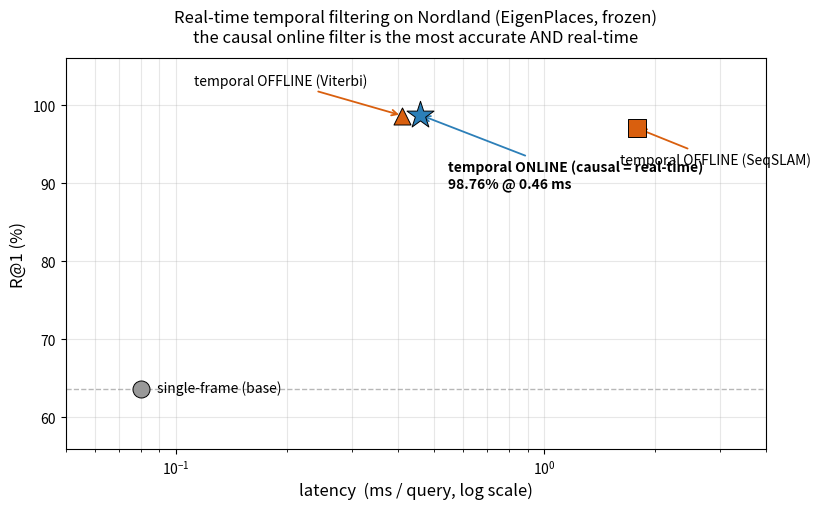
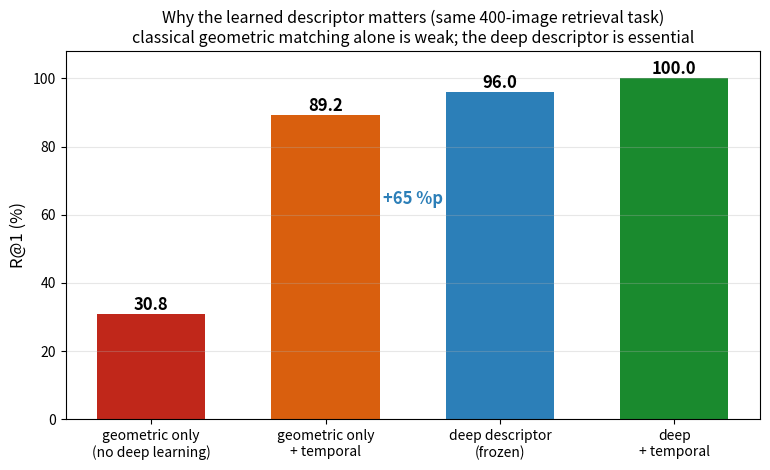
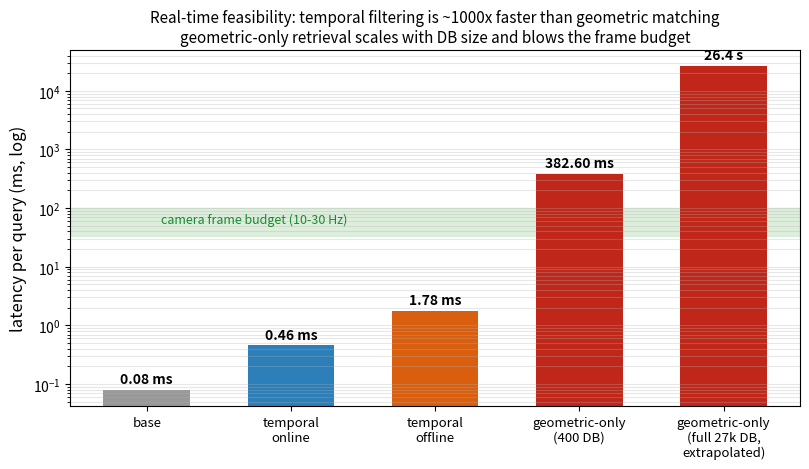
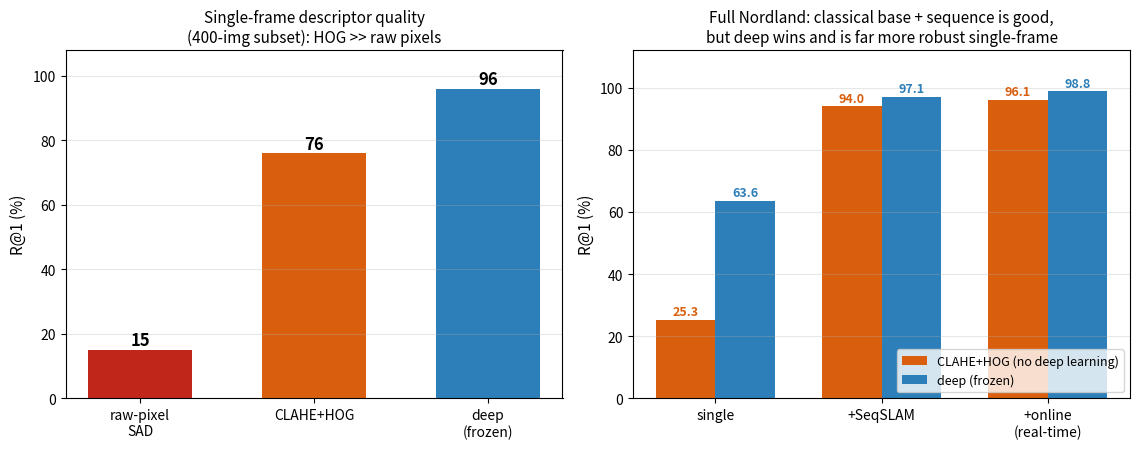

Generate these figures, in order, with matplotlib:
"""실시간/왜-딥러닝 분석 그림 3종 생성 → results/figures/.

수치는 eval_realtime.py / eval_no_dl.py 가 캐시에서 재현한 검증값(하드코딩).
  1) fig_realtime_accuracy_vs_latency.png — 정확도 vs 지연(온라인 인과 필터가 최고+실시간)
  2) fig_why_deeplearning.png            — 같은 과제에서 기하만 vs 딥러닝
  3) fig_latency_budget.png              — 지연 로그 막대 + 카메라 프레임 예산
"""
import os

import matplotlib
matplotlib.use("Agg")
import matplotlib.pyplot as plt
import numpy as np

FIG = "results/figures"
os.makedirs(FIG, exist_ok=True)
BLUE, ORANGE, GREY, GREEN, RED = "#2c7fb8", "#d95f0e", "#999999", "#1a8a2e", "#c0271a"

# --- 검증값 (전체 Nordland, EigenPlaces frozen): (이름, R@1, ms/q, 색, 마커, 라벨오프셋, 화살표) ---
RT = [
    ("single-frame (base)", 63.65, 0.08, GREY, "o", (12, -2), False),
    ("temporal OFFLINE (SeqSLAM)", 97.09, 1.78, ORANGE, "s", (-12, -26), True),
    ("temporal OFFLINE (Viterbi)", 98.69, 0.41, ORANGE, "^", (-150, 22), True),
    ("temporal ONLINE (causal = real-time)\n98.76% @ 0.46 ms", 98.76, 0.46, BLUE, "*", (20, -52), True),
]
# --- 검증값 (동일 400장 부분집합): 기하만 vs 딥러닝 ---
GEO_ONLY, GEO_TEMPORAL, DEEP, DEEP_TEMPORAL = 30.75, 89.25, 96.0, 100.0
GEO_MS_400 = 382.6   # 기하만: 쿼리 1장 vs 400 DB


def fig_accuracy_vs_latency():
    fig, ax = plt.subplots(figsize=(8.4, 5.2))
    for name, r1, ms, c, m, off, arrow in RT:
        ax.scatter(ms, r1, s=420 if m == "*" else 150, c=c, marker=m, zorder=4,
                   edgecolor="k", linewidth=0.7)
        ax.annotate(name, (ms, r1), textcoords="offset points", xytext=off, fontsize=10,
                    fontweight="bold" if m == "*" else "normal",
                    arrowprops=dict(arrowstyle="->", color=c, lw=1.3) if arrow else None)
    ax.axhline(63.65, color=GREY, ls="--", lw=1, alpha=0.7)
    ax.set_xscale("log"); ax.set_xlim(0.05, 4); ax.set_ylim(56, 106)
    ax.set_xlabel("latency  (ms / query, log scale)", fontsize=12)
    ax.set_ylabel("R@1 (%)", fontsize=12)
    ax.set_title("Real-time temporal filtering on Nordland (EigenPlaces, frozen)\n"
                 "the causal online filter is the most accurate AND real-time", fontsize=12, pad=12)
    ax.grid(alpha=0.3, which="both")
    plt.tight_layout(); plt.savefig(f"{FIG}/fig_realtime_accuracy_vs_latency.png", dpi=150); plt.close()
    print("saved fig_realtime_accuracy_vs_latency.png")


def fig_why_deeplearning():
    labels = ["geometric only\n(no deep learning)", "geometric only\n+ temporal",
              "deep descriptor\n(frozen)", "deep\n+ temporal"]
    vals = [GEO_ONLY, GEO_TEMPORAL, DEEP, DEEP_TEMPORAL]
    cols = [RED, ORANGE, BLUE, GREEN]
    fig, ax = plt.subplots(figsize=(7.8, 4.8))
    ax.bar(range(4), vals, color=cols, width=0.62)
    for i, v in enumerate(vals):
        ax.text(i, v + 1.2, f"{v:.1f}", ha="center", fontsize=12, fontweight="bold")
    ax.set_xticks(range(4)); ax.set_xticklabels(labels, fontsize=10)
    ax.set_ylabel("R@1 (%)", fontsize=12); ax.set_ylim(0, 108)
    ax.set_title("Why the learned descriptor matters (same 400-image retrieval task)\n"
                 "classical geometric matching alone is weak; the deep descriptor is essential", fontsize=11.5)
    ax.grid(axis="y", alpha=0.3)
    ax.annotate("+65 %p", xy=(1.5, 63), fontsize=12, color=BLUE, fontweight="bold", ha="center")
    plt.tight_layout(); plt.savefig(f"{FIG}/fig_why_deeplearning.png", dpi=150); plt.close()
    print("saved fig_why_deeplearning.png")


def fig_latency_budget():
    names = ["base", "temporal\nonline", "temporal\noffline",
             "geometric-only\n(400 DB)", "geometric-only\n(full 27k DB,\nextrapolated)"]
    lat = [0.08, 0.46, 1.78, GEO_MS_400, GEO_MS_400 / 400 * 27592]
    cols = [GREY, BLUE, ORANGE, RED, RED]
    fig, ax = plt.subplots(figsize=(8.2, 4.8))
    ax.bar(range(len(names)), lat, color=cols, width=0.6)
    ax.set_yscale("log")
    for i, v in enumerate(lat):
        ax.text(i, v * 1.3, f"{v:.2f} ms" if v < 1000 else f"{v/1000:.1f} s",
                ha="center", fontsize=10, fontweight="bold")
    ax.axhspan(33, 100, color="#cfe8cf", alpha=0.7, zorder=0)
    ax.text(0.1, 55, "camera frame budget (10-30 Hz)", fontsize=9, color=GREEN, style="italic")
    ax.set_xticks(range(len(names))); ax.set_xticklabels(names, fontsize=9.5)
    ax.set_ylabel("latency per query (ms, log)", fontsize=12)
    ax.set_title("Real-time feasibility: temporal filtering is ~1000x faster than geometric matching\n"
                 "geometric-only retrieval scales with DB size and blows the frame budget", fontsize=11)
    ax.grid(axis="y", alpha=0.3, which="both")
    plt.tight_layout(); plt.savefig(f"{FIG}/fig_latency_budget.png", dpi=150); plt.close()
    print("saved fig_latency_budget.png")


def fig_classical_base():
    """고전 base 사다리: (좌) 단독 descriptor 품질, (우) 전체 Nordland HOG vs 딥 +시간."""
    fig, (ax1, ax2) = plt.subplots(1, 2, figsize=(11.5, 4.6))
    # 좌: 단독 single-frame 품질 (400장 부분집합)
    names = ["raw-pixel\nSAD", "CLAHE+HOG", "deep\n(frozen)"]
    vals = [15.0, 76.0, 96.0]; cols = [RED, ORANGE, BLUE]
    ax1.bar(range(3), vals, color=cols, width=0.6)
    for i, v in enumerate(vals):
        ax1.text(i, v + 1.5, f"{v:.0f}", ha="center", fontsize=12, fontweight="bold")
    ax1.set_xticks(range(3)); ax1.set_xticklabels(names, fontsize=10)
    ax1.set_ylim(0, 108); ax1.set_ylabel("R@1 (%)", fontsize=11)
    ax1.set_title("Single-frame descriptor quality\n(400-img subset): HOG >> raw pixels", fontsize=11)
    ax1.grid(axis="y", alpha=0.3)
    # 우: 전체 Nordland, HOG vs deep, 단계별
    stages = ["single", "+SeqSLAM", "+online\n(real-time)"]
    hog = [25.32, 93.95, 96.09]; deep = [63.65, 97.09, 98.76]
    x = np.arange(3); w = 0.36
    ax2.bar(x - w/2, hog, w, label="CLAHE+HOG (no deep learning)", color=ORANGE)
    ax2.bar(x + w/2, deep, w, label="deep (frozen)", color=BLUE)
    for i in range(3):
        ax2.text(x[i]-w/2, hog[i]+1.5, f"{hog[i]:.1f}", ha="center", fontsize=9, color=ORANGE, fontweight="bold")
        ax2.text(x[i]+w/2, deep[i]+1.5, f"{deep[i]:.1f}", ha="center", fontsize=9, color=BLUE, fontweight="bold")
    ax2.set_xticks(x); ax2.set_xticklabels(stages, fontsize=10)
    ax2.set_ylim(0, 112); ax2.set_ylabel("R@1 (%)", fontsize=11); ax2.legend(fontsize=9, loc="lower right")
    ax2.set_title("Full Nordland: classical base + sequence is good,\nbut deep wins and is far more robust single-frame", fontsize=11)
    ax2.grid(axis="y", alpha=0.3)
    plt.tight_layout(); plt.savefig(f"{FIG}/fig_classical_base.png", dpi=150); plt.close()
    print("saved fig_classical_base.png")


if __name__ == "__main__":
    fig_accuracy_vs_latency()
    fig_why_deeplearning()
    fig_latency_budget()
    fig_classical_base()
